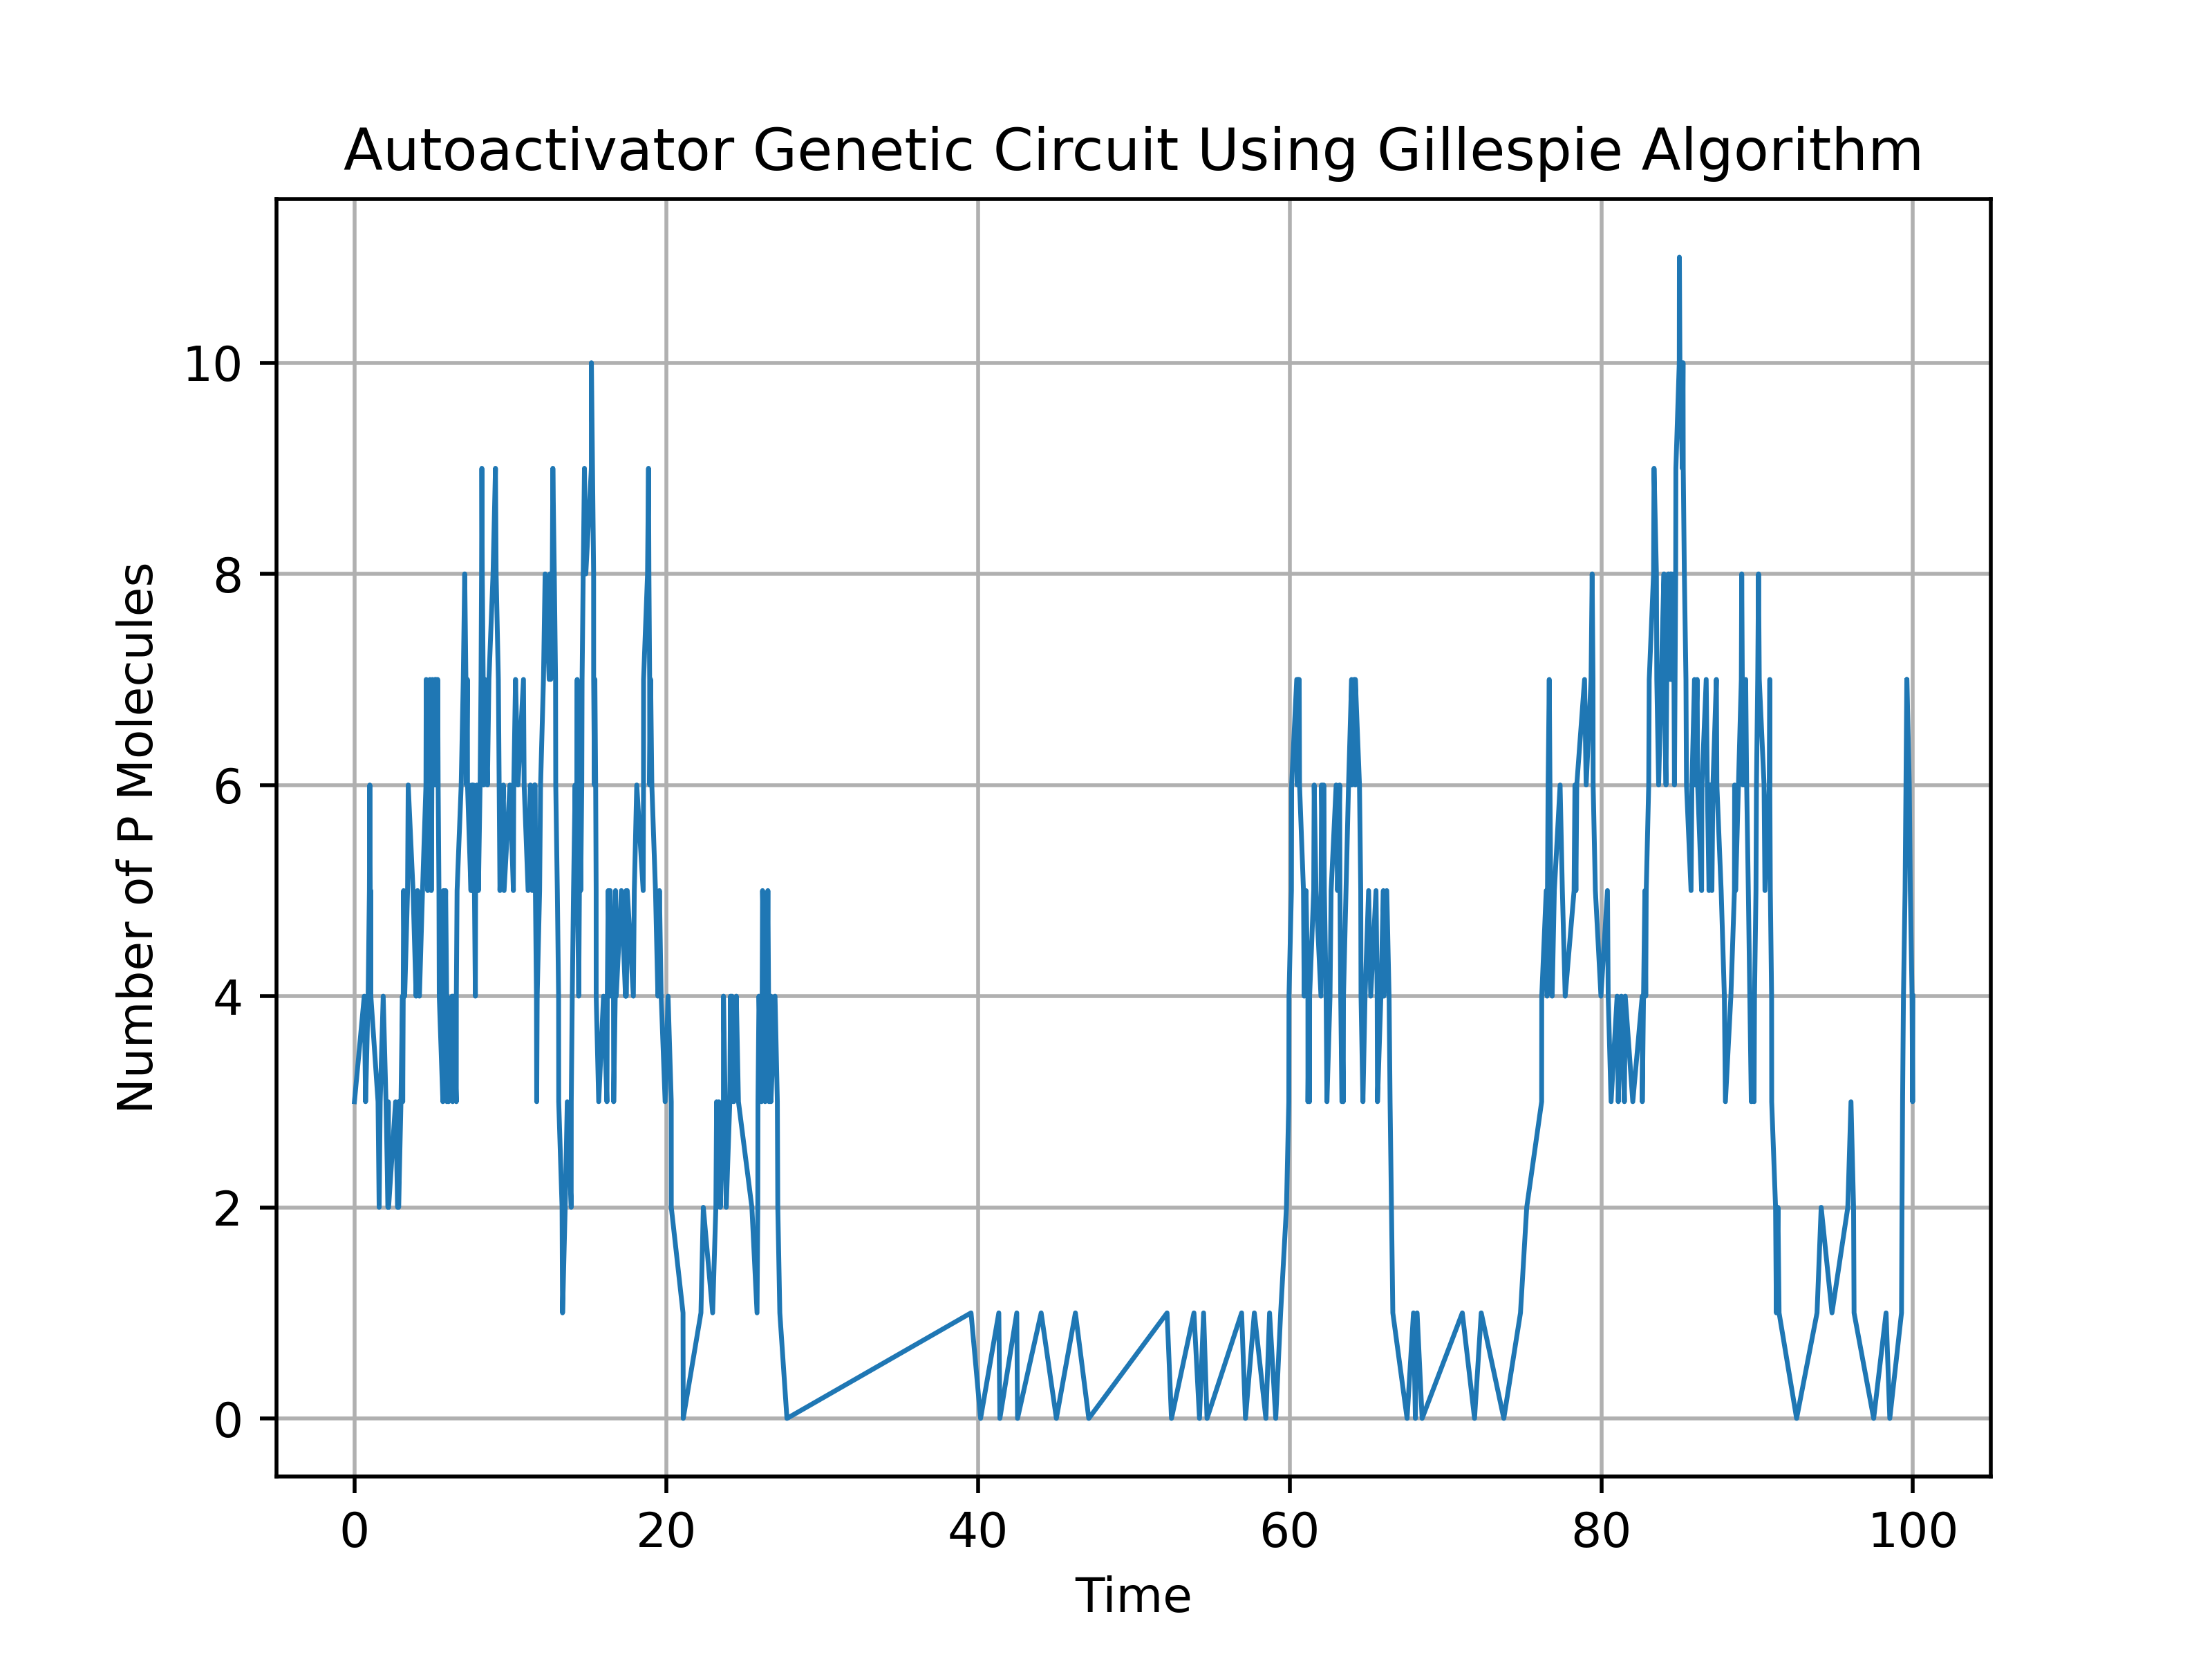

Source code (Python):
# Plotting the graph

import numpy as np
import matplotlib.pyplot as plt

# Importing the required data
D=np.loadtxt("/home/vikas/work/data.txt")
D1=np.loadtxt("/home/vikas/work/data1.txt")

# Plot all ensembles
n=int(0.5*len(D1[0,:]))
for i in range(n):
	t1=D1[:,2*i]
	P1=D1[:,2*i+1]
	plt.plot(t1,P1,linewidth=1)

# Plot the average ensemble
t=D[:,0]
P=D[:,1]
#plt.plot(t,P,'k-*',markersize=1,label="Average Behaviour")

# Annotate the graph
plt.xlabel("Time")
plt.ylabel("Number of P Molecules")
plt.grid()
plt.title("Autoactivator Genetic Circuit Using Gillespie Algorithm")
# Show the graph
#plt.show()
plt.savefig("plot.png",dpi=500)
